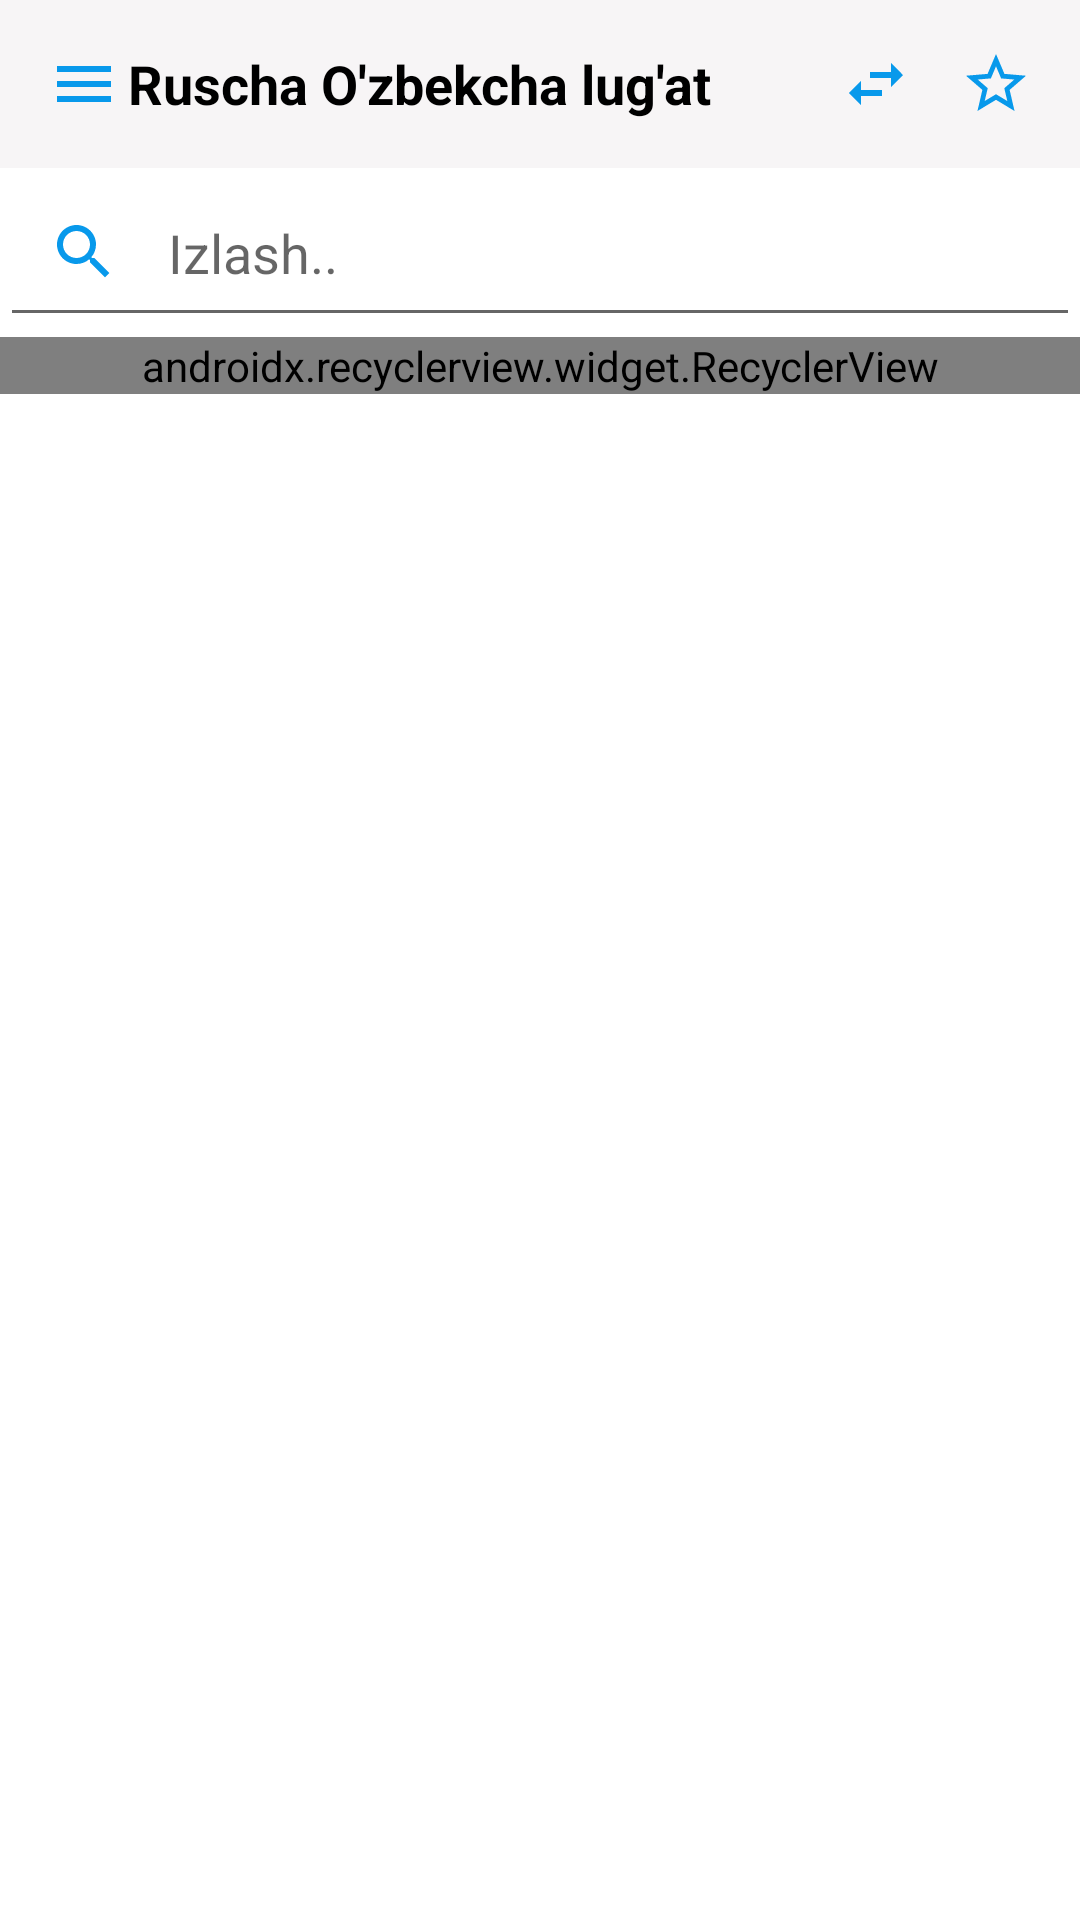

Layout XML and referenced resources for this Android screen:
<!-- AndroidManifest.xml: application theme AppTheme -->
<!-- res/layout/fragment_main.xml -->
<?xml version="1.0" encoding="utf-8"?>
<LinearLayout xmlns:android="http://schemas.android.com/apk/res/android"
    xmlns:app="http://schemas.android.com/apk/res-auto"
    xmlns:tools="http://schemas.android.com/tools"
    android:layout_width="match_parent"
    android:layout_height="match_parent"
    android:background="@color/colorWhite"
    android:orientation="vertical">

    <FrameLayout
        android:layout_width="match_parent"
        android:layout_height="?actionBarSize"
        android:background="@color/colorBack">

        <ImageView
            android:id="@+id/mainMenu"
            android:layout_width="wrap_content"
            android:layout_height="match_parent"
            android:background="?android:attr/selectableItemBackground"
            android:padding="16dp"
            android:src="@drawable/ic_menu_primary" />

        <TextView
            android:id="@+id/mainTopText"
            android:layout_width="wrap_content"
            android:layout_height="wrap_content"
            android:layout_gravity="center"
            android:layout_marginLeft="40dp"
            android:layout_marginRight="80dp"
            android:text="@string/app_name"
            android:textColor="@color/colorPrimaryDark"
            android:textSize="18sp"
            android:textStyle="bold"
            android:maxLines="1"
            />

        <ImageView
            android:id="@+id/mainSwap"
            android:layout_width="wrap_content"
            android:layout_height="match_parent"
            android:layout_gravity="right"
            android:background="?android:attr/selectableItemBackground"
            android:padding="16dp"
            android:layout_marginRight="40dp"
            android:src="@drawable/ic_swap_horiz_black_24dp" />

        <ImageView
            android:id="@+id/mainFav"
            android:layout_width="wrap_content"
            android:layout_height="match_parent"
            android:layout_gravity="right"
            android:background="?android:attr/selectableItemBackground"
            android:padding="16dp"
            android:src="@drawable/ic_star_border_primary" />
    </FrameLayout>

    <EditText
        android:id="@+id/main_search"
        android:layout_width="match_parent"
        android:layout_height="wrap_content"
        android:drawableLeft="@drawable/ic_search_blue"
        android:drawablePadding="16dp"
        android:focusableInTouchMode="true"
        android:hint="Izlash.."
        android:padding="16dp" />

    <androidx.recyclerview.widget.RecyclerView
        android:id="@+id/mainList"
        android:layout_width="match_parent"
        android:layout_height="wrap_content"
        app:fastScrollEnabled="true"
        app:fastScrollHorizontalThumbDrawable="@drawable/thumb_drawable"
        app:fastScrollHorizontalTrackDrawable="@drawable/line_drawable"
        app:fastScrollVerticalThumbDrawable="@drawable/thumb_drawable"
        app:fastScrollVerticalTrackDrawable="@drawable/line_drawable"
        app:layoutManager="androidx.recyclerview.widget.LinearLayoutManager"
        tools:itemCount="100"
        tools:listitem="@layout/item_word" />

</LinearLayout>
<!-- res/layout/item_word.xml (included above) -->
<?xml version="1.0" encoding="utf-8"?>
<LinearLayout xmlns:android="http://schemas.android.com/apk/res/android"
    xmlns:tools="http://schemas.android.com/tools"
    android:orientation="vertical"
    android:layout_width="match_parent"
    android:layout_height="wrap_content"
    android:padding="16dp"
    android:background="?android:attr/selectableItemBackground"
    android:clickable="true"
    >

    <TextView
        android:id="@+id/item_text"
        tools:text="@string/app_name"
        android:textStyle="bold"
        android:textSize="18sp"
        android:textColor="@color/colorPrimaryDark"
        android:layout_width="match_parent"
        android:layout_height="wrap_content"/>

</LinearLayout>
<!-- resources referenced by this layout -->
<resources>
  <color name="colorBack">#F7F5F6</color>
  <color name="colorPrimaryDark">#000</color>
  <color name="colorWhite">#ffffff</color>
  <!-- drawable ic_menu_primary (drawable) -->
  <vector android:height="24dp" android:tint="#0899EB"
      android:viewportHeight="24.0" android:viewportWidth="24.0"
      android:width="24dp" xmlns:android="http://schemas.android.com/apk/res/android">
      <path android:fillColor="#FF000000" android:pathData="M3,18h18v-2L3,16v2zM3,13h18v-2L3,11v2zM3,6v2h18L21,6L3,6z"/>
  </vector>
  <!-- drawable ic_search_blue (drawable) -->
  <vector android:height="24dp" android:tint="#0899EB"
      android:viewportHeight="24.0" android:viewportWidth="24.0"
      android:width="24dp" xmlns:android="http://schemas.android.com/apk/res/android">
      <path android:fillColor="#FF000000" android:pathData="M15.5,14h-0.79l-0.28,-0.27C15.41,12.59 16,11.11 16,9.5 16,5.91 13.09,3 9.5,3S3,5.91 3,9.5 5.91,16 9.5,16c1.61,0 3.09,-0.59 4.23,-1.57l0.27,0.28v0.79l5,4.99L20.49,19l-4.99,-5zM9.5,14C7.01,14 5,11.99 5,9.5S7.01,5 9.5,5 14,7.01 14,9.5 11.99,14 9.5,14z"/>
  </vector>
  <!-- drawable ic_star_border_primary (drawable) -->
  <vector android:height="24dp" android:tint="#0899EB"
      android:viewportHeight="24.0" android:viewportWidth="24.0"
      android:width="24dp" xmlns:android="http://schemas.android.com/apk/res/android">
      <path android:fillColor="#FF000000" android:pathData="M22,9.24l-7.19,-0.62L12,2 9.19,8.63 2,9.24l5.46,4.73L5.82,21 12,17.27 18.18,21l-1.63,-7.03L22,9.24zM12,15.4l-3.76,2.27 1,-4.28 -3.32,-2.88 4.38,-0.38L12,6.1l1.71,4.04 4.38,0.38 -3.32,2.88 1,4.28L12,15.4z"/>
  </vector>
  <!-- drawable ic_swap_horiz_black_24dp (drawable) -->
  <vector android:height="24dp" android:tint="#0899EB"
      android:viewportHeight="24.0" android:viewportWidth="24.0"
      android:width="24dp" xmlns:android="http://schemas.android.com/apk/res/android">
      <path android:fillColor="#FF000000" android:pathData="M6.99,11L3,15l3.99,4v-3H14v-2H6.99v-3zM21,9l-3.99,-4v3H10v2h7.01v3L21,9z"/>
  </vector>
  <string name="app_name">Ruscha O\'zbekcha lug\'at</string>
  <style name="AppTheme" parent="Theme.AppCompat.Light.NoActionBar">
          
          <item name="colorPrimary">@color/colorPrimary</item>
          <item name="colorPrimaryDark">@color/colorBack</item>
          <item name="colorAccent">@color/colorAccent</item>
          <item name="android:windowLightStatusBar">true</item>
          <item name="android:windowEnableSplitTouch">false</item>
          <item name="android:splitMotionEvents">false</item>
      </style>
  <color name="colorPrimary">#0899EB</color>
  <color name="colorAccent">#0899EB</color>
</resources>
